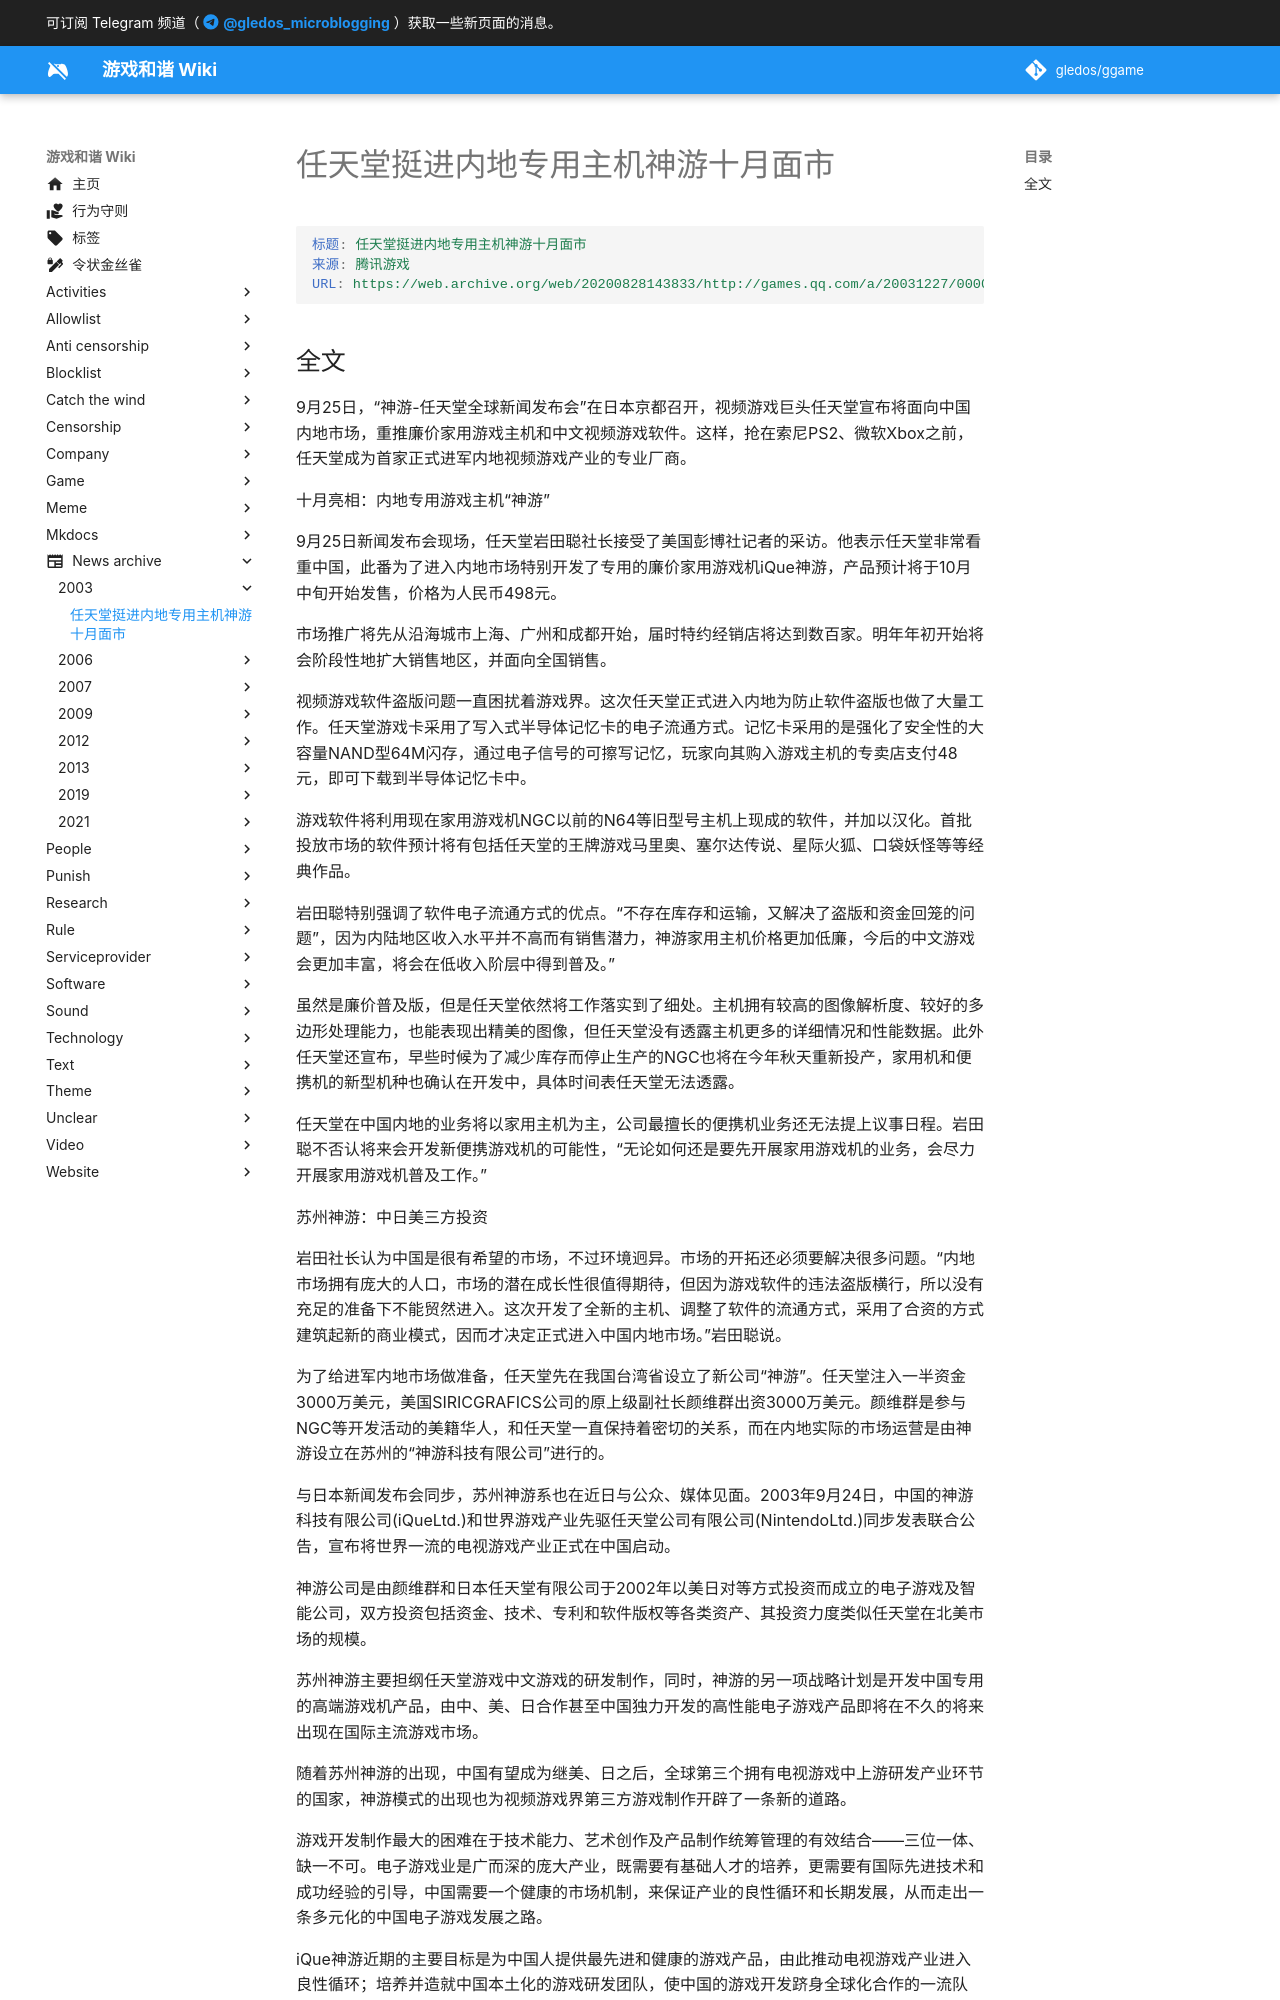

repository: gledos/ggame · page: news_archive/2003/任天堂挺进内地专用主机神游十月面市.html · generator: mkdocs

---
title: 任天堂挺进内地专用主机神游十月面市
search:
  exclude: true
description:
published: true
date: "2022-03-30T15:45:15"
特殊标签标记: #无标签
editor: markdown
dateCreated: "2022-03-30T15:45:15"
---

```YAML
标题: 任天堂挺进内地专用主机神游十月面市
来源: 腾讯游戏
URL: https://web.archive.org/web/20200828143833/http://games.qq.com/a/20031227/000035.htm
```
